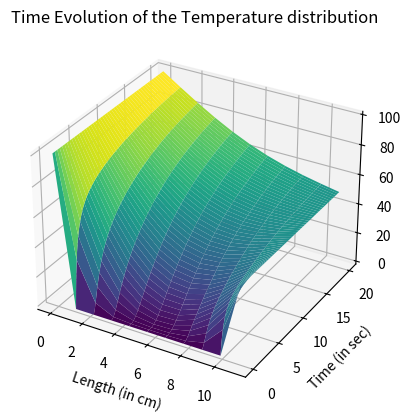

Generate this figure with matplotlib:
# To solve: Temperature as a function of time and space 
# Implicit method to solve Parabolic PDE

import numpy as np
from matplotlib import pyplot as plt
import math
from mpl_toolkits.mplot3d import Axes3D

# Parameters: 
Cp = 0.2174     #cal/gC
p = 2.7         #g/cm^3
k = 0.49        #cal/s-cm-C

# Ti-1(n+1)(-lambda) + Ti(n+1)(1+2*lambda) + Ti+1(n+1)(-lambda) = Ti(n)

# Setting the parameters for evaluation 
a = (p*Cp)/k
del_t = 0.01      #sec
del_x = 1        #cm
l = (a*del_t)/(math.pow(del_x,2))      
L_win = 10          #cm
T_win = 20          #sec - The time window for evaluation of the PDE

Temp = np.zeros((int(T_win/del_t)+1,int(L_win/del_x)+1))
Temp[:,0] = 100
Temp[:,-1] = 50     #Setting the initial conditions 

TDMA_1 = np.array([-(l/2) for i in range(np.size(Temp,1)-3)])
TDMA_2 = np.array([1+l for i in range(np.size(Temp,1)-2)])
TDMA_3 = np.array([-(l/2) for i in range(np.size(Temp,1)-3)])

def Thomas_method(A_1,A_2,A_3):
# Applying Thomas Method
    L = np.zeros((np.size(A_2),np.size(A_2)),dtype=float)
    U = np.zeros((np.size(A_2),np.size(A_2)),dtype=float)
    L[0,0] = 1
    U[0,0] = A_2[0]
    f = A_2[0]
    for i in range(1,np.size(A_2)):
        e = A_1[i-1]/f
        f = A_2[i-1] - e*A_3[i-1]
        L[i,i-1] = e
        L[i,i] = 1
        U[i,i] = f  
        U[i-1,i] = A_3[i-1]
    return L,U
    
def Propagate(A,X,B,back):
    n = np.size(A,0)
    if(back):
        for i in range(n-1,-1,-1):
            X[i] = B[i]
            for j in range(i+1,n):
                X[i] = X[i]-A[i,j]*X[j]
            X[i] = X[i]/A[i,i]
    else:
        for i in range(n):
            X[i] = B[i]
            for j in range(i):
                X[i] = X[i]-A[i,j]*X[j]
            X[i] = X[i]/A[i,i]
    X = np.round(X,4)
    return X    

L,U = Thomas_method(TDMA_1,TDMA_2,TDMA_3)
n = np.size(Temp,1)

for i in range(np.size(Temp,0)-1):    
    X = np.array([[0.0,i] for i in range(n-2)])
    D = np.zeros((n-2,1),dtype=float)
    B = np.zeros(n-2,dtype=float)
        
    B[1:-1] = (l*Temp[i,1:-3])/2 + (1-l)*Temp[i,2:-2] + (l*Temp[i,3:-1])/2
    B[0] = (l*Temp[i,0]) + (1-l)*Temp[i,1] + (l*Temp[i,2])/2
    B[-1] = (l*Temp[i,-3])/2 + (1-l)*Temp[i,-2] + (l*Temp[i,-1])
    D = Propagate(L,D,B,0)
    X[:,0] = Propagate(U,X[:,0],D,1)
    X = [sorted(X,key=lambda x:x[1])[i][0] for i in range(len(X))]
    Temp[i+1,1:-1] = X

x = np.linspace(0, L_win+del_x, int(L_win/del_x)+1)
y = np.linspace(0, T_win+del_t, int(T_win/del_t)+1)

X, Y = np.meshgrid(x, y)
fig = plt.figure()
ax = plt.axes(projection='3d')
ax.plot_surface(X, Y, Temp, cmap='viridis', edgecolor='none')
ax.set_title('Time Evolution of the Temperature distribution')
ax.set_xlabel('Length (in cm)')
ax.set_ylabel('Time (in sec)')
plt.show()